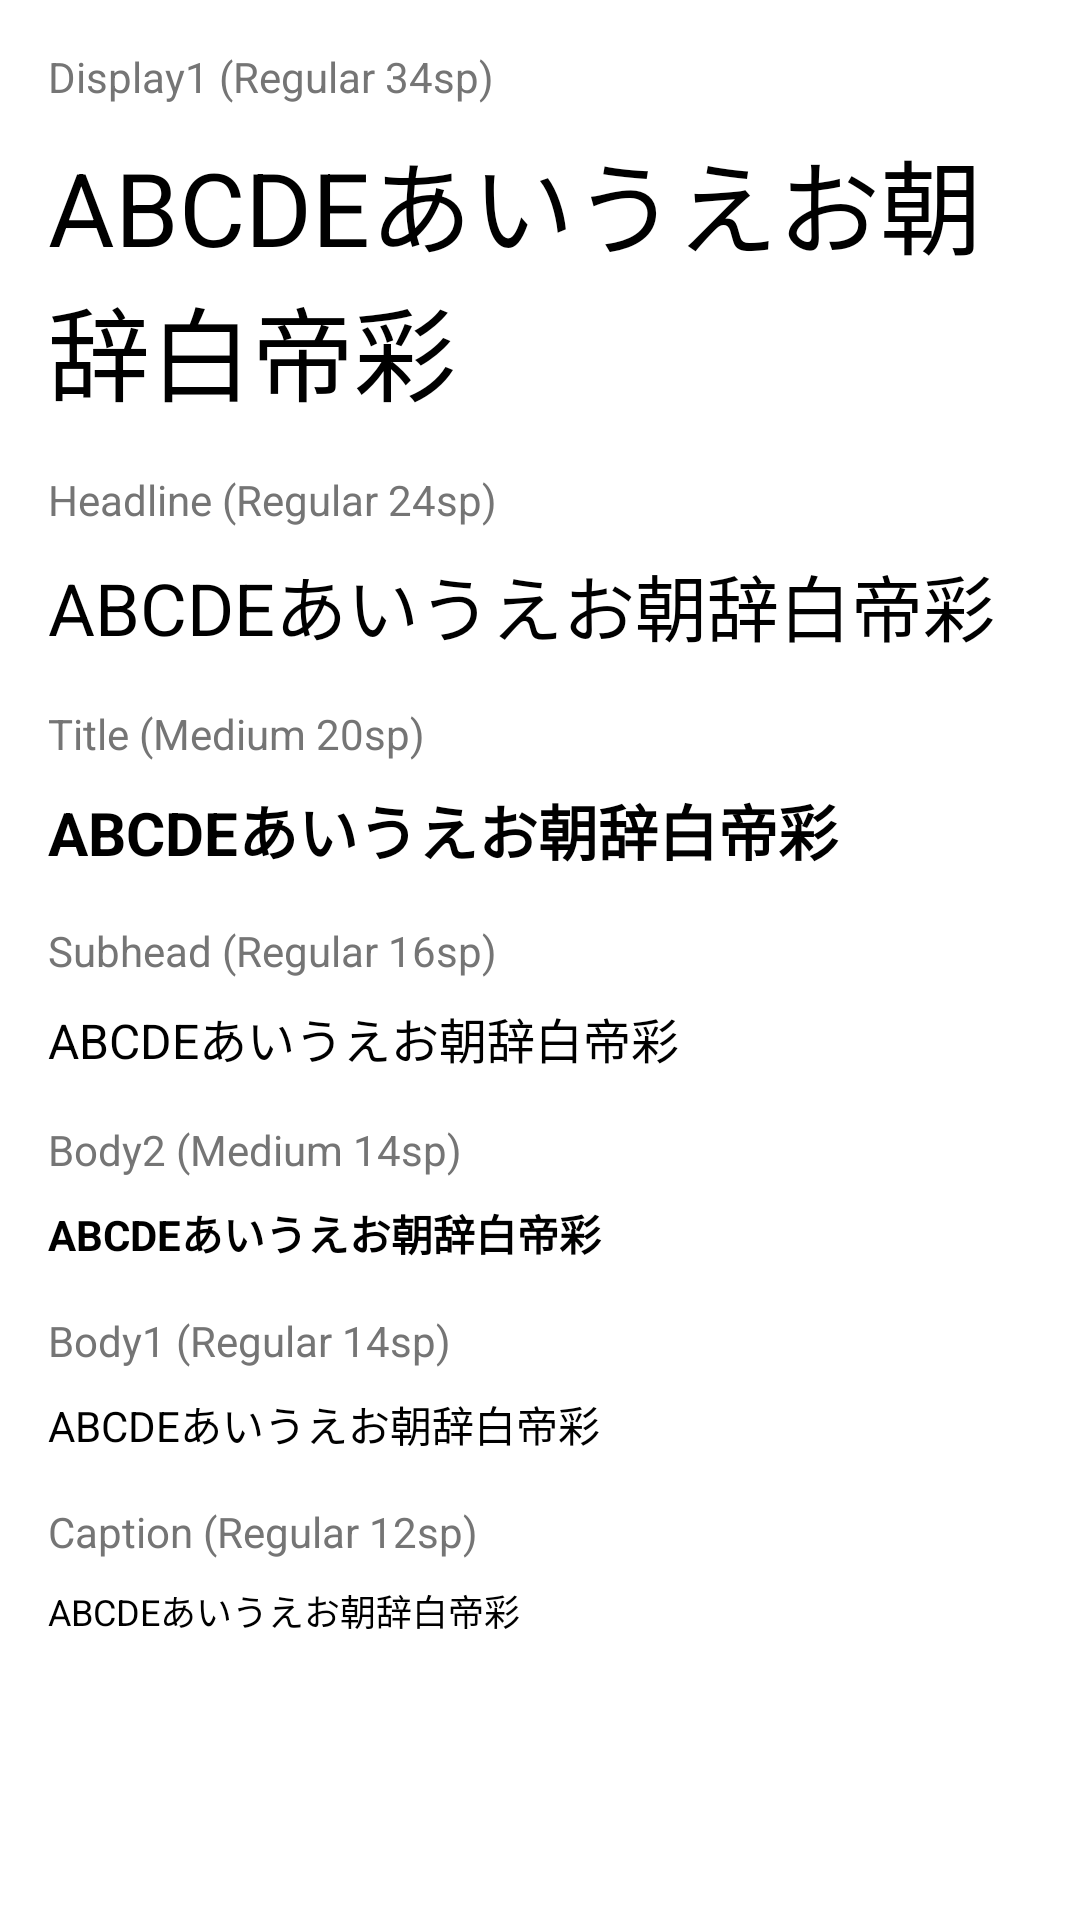

Reconstruct the res/layout file that produces this screen, plus the resources it refers to.
<!-- AndroidManifest.xml: application theme NoActionBarTheme -->
<!-- res/layout/fragment_font_default.xml -->
<?xml version="1.0" encoding="utf-8"?>
<ScrollView xmlns:android="http://schemas.android.com/apk/res/android"
    android:layout_width="match_parent"
    android:layout_height="match_parent"
    android:layout_below="@id/toolbar"
    android:foreground="?android:windowContentOverlay">

    <LinearLayout
        android:layout_width="match_parent"
        android:layout_height="wrap_content"
        android:orientation="vertical"
        android:padding="@dimen/spacing">

        <TextView
            style="@style/TextSub"
            android:layout_width="match_parent"
            android:layout_height="wrap_content"
            android:layout_marginBottom="@dimen/spacing_small"
            android:text="@string/display1" />

        <TextView
            android:layout_width="match_parent"
            android:layout_height="wrap_content"
            android:text="@string/test_text"
            android:textColor="@color/black"
            android:textSize="@dimen/text_34sp" />

        <TextView
            style="@style/TextSub"
            android:layout_width="match_parent"
            android:layout_height="wrap_content"
            android:layout_marginBottom="@dimen/spacing_small"
            android:layout_marginTop="@dimen/spacing"
            android:text="@string/headline" />

        <TextView
            android:layout_width="match_parent"
            android:layout_height="wrap_content"
            android:text="@string/test_text"
            android:textColor="@color/black"
            android:textSize="@dimen/text_24sp" />

        <TextView
            style="@style/TextSub"
            android:layout_width="match_parent"
            android:layout_height="wrap_content"
            android:layout_marginBottom="@dimen/spacing_small"
            android:layout_marginTop="@dimen/spacing"
            android:text="@string/title" />

        <TextView
            android:layout_width="match_parent"
            android:layout_height="wrap_content"
            android:text="@string/test_text"
            android:textColor="@color/black"
            android:textSize="@dimen/text_20sp"
            android:textStyle="bold" />

        <TextView
            style="@style/TextSub"
            android:layout_width="match_parent"
            android:layout_height="wrap_content"
            android:layout_marginBottom="@dimen/spacing_small"
            android:layout_marginTop="@dimen/spacing"
            android:text="@string/subhead" />

        <TextView
            android:layout_width="match_parent"
            android:layout_height="wrap_content"
            android:text="@string/test_text"
            android:textColor="@color/black"
            android:textSize="@dimen/text_16sp" />

        <TextView
            style="@style/TextSub"
            android:layout_width="match_parent"
            android:layout_height="wrap_content"
            android:layout_marginBottom="@dimen/spacing_small"
            android:layout_marginTop="@dimen/spacing"
            android:text="@string/body2" />

        <TextView
            android:layout_width="match_parent"
            android:layout_height="wrap_content"
            android:text="@string/test_text"
            android:textColor="@color/black"
            android:textSize="@dimen/text_14sp"
            android:textStyle="bold" />

        <TextView
            style="@style/TextSub"
            android:layout_width="match_parent"
            android:layout_height="wrap_content"
            android:layout_marginBottom="@dimen/spacing_small"
            android:layout_marginTop="@dimen/spacing"
            android:text="@string/body1" />

        <TextView
            android:layout_width="match_parent"
            android:layout_height="wrap_content"
            android:text="@string/test_text"
            android:textColor="@color/black"
            android:textSize="@dimen/text_14sp" />

        <TextView
            style="@style/TextSub"
            android:layout_width="match_parent"
            android:layout_height="wrap_content"
            android:layout_marginBottom="@dimen/spacing_small"
            android:layout_marginTop="@dimen/spacing"
            android:text="@string/caption" />

        <TextView
            android:layout_width="match_parent"
            android:layout_height="wrap_content"
            android:text="@string/test_text"
            android:textColor="@color/black"
            android:textSize="@dimen/text_12sp" />

    </LinearLayout>

</ScrollView>
<!-- resources referenced by this layout -->
<resources>
  <color name="black">#000000</color>
  <dimen name="spacing">16sp</dimen>
  <dimen name="spacing_small">8sp</dimen>
  <dimen name="text_12sp">12sp</dimen>
  <dimen name="text_14sp">14sp</dimen>
  <dimen name="text_16sp">16sp</dimen>
  <dimen name="text_20sp">20sp</dimen>
  <dimen name="text_24sp">24sp</dimen>
  <dimen name="text_34sp">34sp</dimen>
  <string name="body1">Body1 (Regular 14sp)</string>
  <string name="body2">Body2 (Medium 14sp)</string>
  <string name="caption">Caption (Regular 12sp)</string>
  <string name="display1">Display1 (Regular 34sp)</string>
  <string name="headline">Headline (Regular 24sp)</string>
  <string name="subhead">Subhead (Regular 16sp)</string>
  <string name="test_text">ABCDEあいうえお朝辞白帝彩</string>
  <string name="title">Title (Medium 20sp)</string>
  <style name="TextSub">
          <item name="android:textSize">@dimen/text_14sp</item>
          <item name="android:textColor">@color/grey600</item>
          <item name="android:lines">1</item>
          <item name="android:ellipsize">end</item>
      </style>
  <style name="NoActionBarTheme" parent="Theme.AppCompat.Light.NoActionBar">
          <item name="colorPrimary">@color/theme500</item>
          <item name="colorPrimaryDark">@color/theme500</item>
          <item name="android:textColorPrimary">@color/white</item>
          <item name="android:textColorSecondary">@color/white</item>
          <item name="android:windowBackground">@color/white</item>
          <item name="colorControlActivated">@color/theme500</item>
          <item name="windowActionModeOverlay">true</item>
      </style>
  <color name="grey600">#757575</color>
  <color name="theme500">#00BCD4</color>
  <color name="white">#FFFFFF</color>
</resources>
